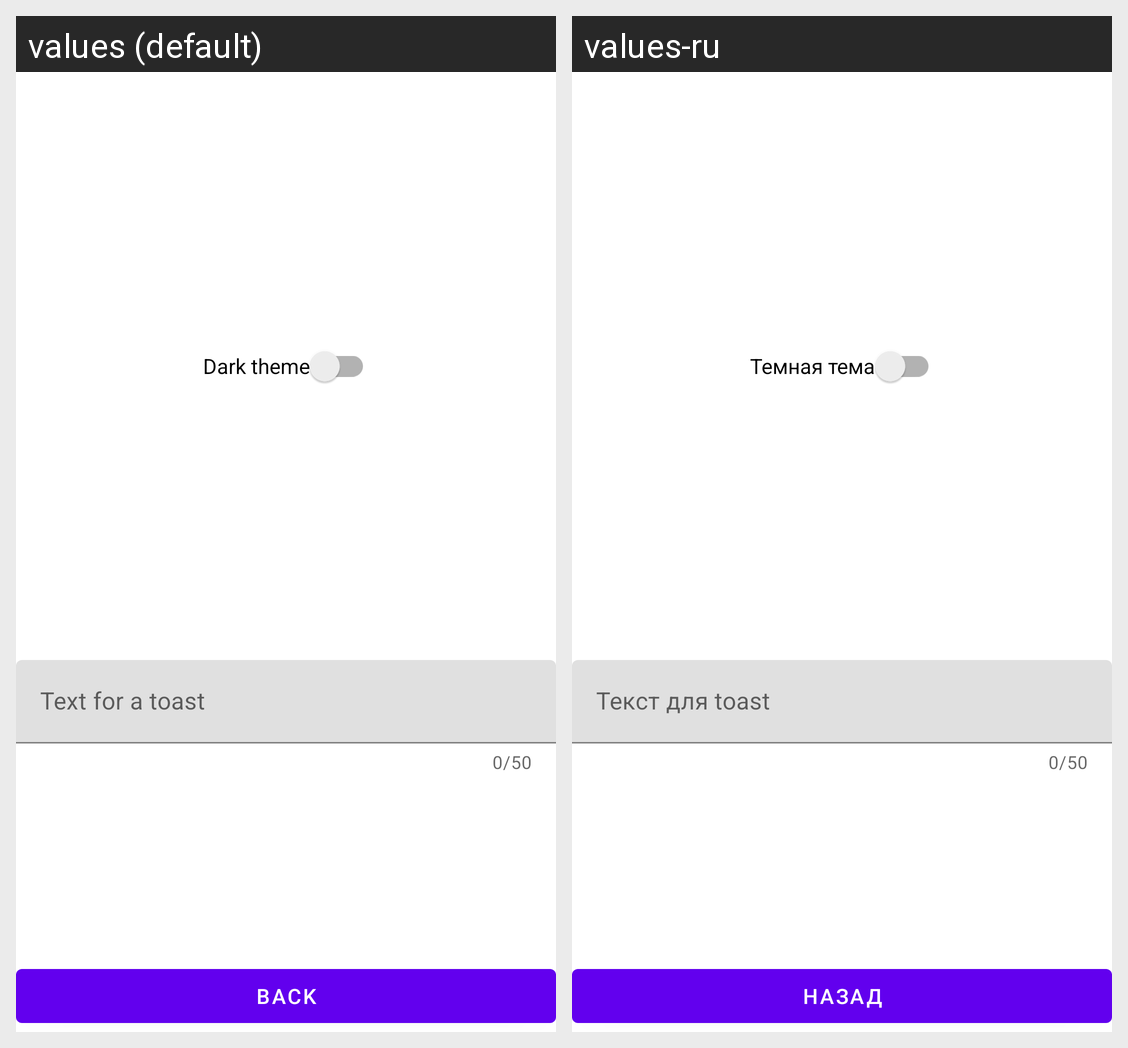

For this localized Android screen grid, give each drawn string resource with its value in every locale shown.
Android screen res/layout/activity_settings.xml rendered under 2 locales, left to right: values (default), values-ru. Device: Nexus 5 (rendered at 1080×1920; each locale shown at half size, 540×960, under a caption strip naming it); theme Theme.BaForecast.
Strings drawn on this screen, with the default value and each locale's value (text and hints the layout hard-codes, and strings that could not be matched under every locale, appear in the picture but are not listed):

darkTheme
  values: Dark theme
  values-ru: Темная тема

toast
  values: Text for a toast
  values-ru: Текст для toast

back
  values: Back
  values-ru: Назад
